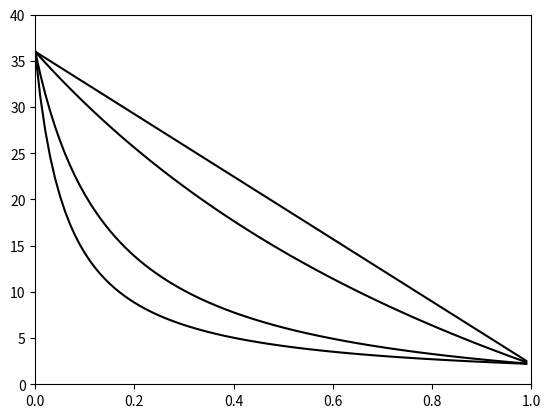
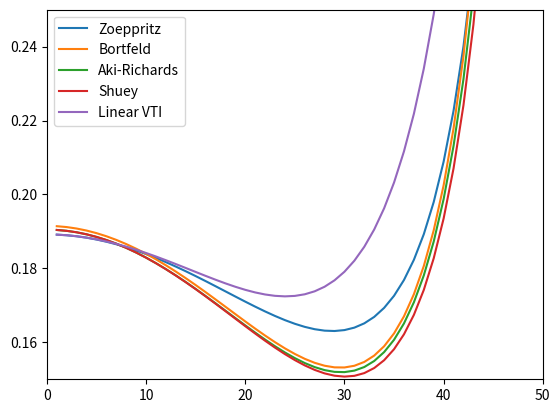
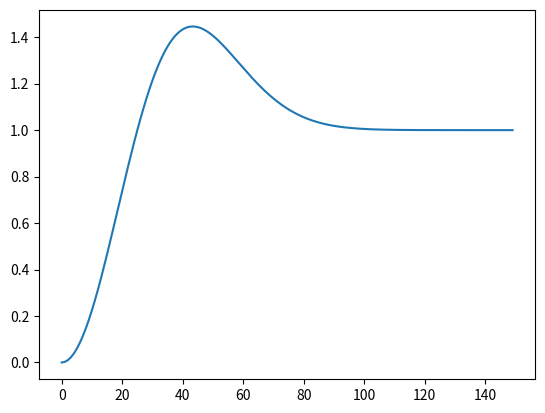

These charts were generated, in order, by the following Python code:
#!/usr/bin/env python
# -*- coding: utf-8 -*-
#   rppy - a geophysical library for Python
#   Copyright (c) 2014, Sean M. Contenti
#   All rights reserved.
#
#   Redistribution and use in source and binary forms, with or without
#   modification, are permitted provided that the following conditions are met:
#
#   1. Redistributions of source code must retain the above copyright notice,
#   this list of conditions and the following disclaimer.
#
#   2. Redistributions in binary form must reproduce the above copyright
#   notice, this list of conditions and the following disclaimer in the
#   documentation and/or other materials provided with the distribution.
#
#   THIS SOFTWARE IS PROVIDED BY THE COPYRIGHT HOLDERS AND CONTRIBUTORS
#   "AS IS" AND ANY EXPRESS OR IMPLIED WARRANTIES, INCLUDING, BUT NOT LIMITED
#   TO, THE IMPLIED WARRANTIES OF MERCHANTABILITY AND FITNESS FOR A PARTICULAR
#   PURPOSE ARE DISCLAIMED. IN NO EVENT SHALL THE COPYRIGHT HOLDER OR
#   CONTRIBUTORS BE LIABLE FOR ANY DIRECT, INDIRECT, INCIDENTAL, SPECIAL,
#   EXEMPLARY, OR CONSEQUENTIAL DAMAGES (INCLUDING, BUT NOT LIMITED TO,
#   PROCUREMENT OF SUBSTITUTE GOODS OR SERVICES; LOSS OF USE, DATA, OR PROFITS;
#   OR BUSINESS INTERRUPTION) HOWEVER CAUSED AND ON ANY THEORY OF LIABILITY,
#   WHETHER IN CONTRACT, STRICT LIABILITY, OR TORT (INCLUDING NEGLIGENCE OR
#   OTHERWISE) ARISING IN ANY WAY OUT OF THE USE OF THIS SOFTWARE, EVEN IF
#   ADVISED OF THE POSSIBILITY OF SUCH DAMAGE.


import numpy as np
import matplotlib.pyplot as plt


def phase_shift():
    return(None)


def ricker(f, t):
    """
    Calculates a standard zero-phase Ricker (Mexican Hat) wavelet for a given
    central frequency

    :param t: Time axis of wavelet.
    :param f: Central frequency of Ricker wavelet.
    """
    R = (1 - 2*np.pi**2*f**2*t**2)*np.exp(-np.pi**2*f**2*t**2)
    return(R)


def ormsby(t, f1, f2, f3, f4):
    """
    Calculates a standard zero-phase Ormsby wavelet for a given trapezoidal
    amplitude spectrum

    :param t: Time axis of wavelet.
    :param f1: Low-frequency stop-band.
    :param f2: Low-frequency corner.
    :param f3: High-frequency corner.
    :param f4: High-frequency stop-band.
    """
    O = (((np.pi*f4)**2/(np.pi*f4 - np.pi*f3)*np.sinc(np.pi*f4*t)**2 -
          (np.pi*f3)**2/(np.pi*f4 - np.pi*f3)*np.sinc(np.pi*f3*t)**2) -
         ((np.pi*f2)**2/(np.pi*f2 - np.pi*f1)*np.sinc(np.pi*f2*t)**2 -
          (np.pi*f1)**2/(np.pi*f2 - np.pi*f1)*np.sinc(np.pi*f1*t)**2))
    return(O)


def ruger_vti(a1, B1, p1, a2, B2, p2, e1, d1, y1, e2, d2, y2, theta1):
    """
    Calculates the P-wave reflection coefficient (Rpp) as a function of
    isotropy. Method uses the Ruger (1997) formulation.
    incidence angle theta for a anisotropic material with vertical tranvserse
    """
    theta2, thetas1, thetas2, p = snell(a1, a2, B1, B2, theta1)
    Z1 = p1*a1
    Z2 = p2*a2
    u1 = p1*(B1**2)
    u2 = p2*(B2**2)
    theta = (theta1 + theta2)/2
    a = (a1 + a2)/2
    B = (B1 + B2)/2
    Z = (Z1 + Z2)/2
    u = (u1 + u2)/2
    de = e2 - e1
    da = a2 - a1
    dZ = Z2 - Z1
    du = u2 - u1
    dd = d2 - d1

    Rpp_iso = (1/2*(dZ/Z) +
               1/2*(da/a - (2*B/a)**2*du/u)*np.sin(theta)**2 +
               1/2*(da/a)*np.sin(theta)**2*np.tan(theta)**2)

    Rpp_aniso = ((dd/2)*np.sin(theta)**2 +
                 (de/2)*np.sin(theta)**2*np.tan(theta)**2)

    Rpp = Rpp_iso + Rpp_aniso

    return(Rpp)


def avoa_hti():
    """
    Calculate P-wave reflection coefficient (Rpp) as a function of incidence
    angle and azimuth for an anisotropic material with horizontal transverse
    isotropy.
    """
    if Z == 0:
        Rpp = 1/2*dZ/Z + 1/2*(sa/a - (2*B/a)**2*(du/u - 2*dy) + dd)
    elif z == 90:
        a = 1
    else:
        a = 1
                    

def avoa_ortho():
    a = 1


def ciz_shapiro(K0, Kdry, Kf, u0, udry, uf, phi, Kphi=None, uphi=None):
    """
    Generalized form of Gassmann's equation to perform fluid substitution to
    allow for a solid (non-zero shear modulus) pore-filling material.

    """
    if Kphi is None:
        Kphi = K0

    Ksat = (1/Kdry - (1/Kdry - 1/K0)**2 /
            (phi*(1/Kf - 1/Kphi) + (1/Kdry - 1/K0)))

    usat = (1/udry - (1/udry - 1/u0)**2 /
            (phi*(1/uf - 1/uphi) + (1/udry - 1/u0)))

    return(Ksat, usat)


def gassmann(K0, Kin, Kfin, Kfout, phi):
    """
    Use Gassmann's equation to perform fluid substitution. Use the bulk modulus
    of a rock saturated with one fluid (or dry frame, Kfin=0) to preduct the
    bulk modulus of a rock second with a second fluid.

    :param K0: Frame mineral modulus (Gpa)
    :param Kin: Input rock modulus (can be fluid saturated or dry)
    :param Kfin: Bulk modulus of the pore-filling fluid of the inital rock
                 (0 if input is the dry-rock modulus)
    :param Kfout: Bulk modulus of the pore-filling fluid of the output
                  (0 if output is dry-rock modulus)
    :param phi: Porosity of the rock
    """
    A = Kfout / (phi*(K0 - Kfout))
    B = Kin / (K0 - Kin)
    C = Kfin / (phi*(K0 - Kfin))
    D = A + B - C

    Kout = K0*D / (1 + D)

    return(Kout)


def kuster_toksoz(Km, um, Ki, ui, xi, si, alpha=None):
    """
    Calculate the effective bulk and shear moduli of a background medium after
    introducing inclusions. Uses Berryman's generalization of the Kuster-
    Toksoz inclusion model.

    Note: Function is not currently set up to natively handle a multiphase
    material with more than one inclusion type.

    :param Km: Bulk modulus of the background medium.
    :param um: Shear modulus of the background medium.
    :param Ki: Bulk modulus of the inclusion material.
    :param ui: Shear modulus of the inclusion material.
    :param xi: Volume fraction of the inclusions
    :param si: Shape of the inclusions - sphere, needle, or, penny
    :param alpha: Aspect ratio of penny crack
    """
    def zeta(K, u):
        Z = u/6*(9*K + 8*u)/(K + 2*u)
        return(Z)

    def gamma(K, u):
        g = u*(3*K + u)/(3*K + 7*u)
        return(g)

    def beta(K, u):
        B = u*(3*K + u)/(3*K + 4*u)
        return(B)

    if si == 'sphere':
        Pmi = (Km + 4/3*um)/(Ki + 4/3*um)
        Qmi = (um + zeta(Km, um))/(ui + zeta(Km, um))
    elif si == 'needle':    # Manually vetted with RPH p.185 parameters
        Pmi = (Km + um + 1/3*ui)/(Ki + um + 1/3*ui)
        Qmi = 1/5*(4*um / (um + ui) +
                   2*(um + gamma(Km, um))/(ui + gamma(Km, um)) +
                   (Ki + 4/3*um)/(Ki + um + 1/3*ui))
    elif si == 'disk':
        Pmi = (Km + 4/3*ui)/(Ki + 4/3*ui)
        print(Pmi)
        if ui > 0:
            Qmi = (um + zeta(Ki, ui))/(ui + zeta(Ki, ui))
        else:
            Qmi = 0
    elif si == 'penny':
        Pmi = (Km + 4/3*ui)/(Ki + 4/3*ui + np.pi*alpha*beta(Km, um))
        Qmi = 1/5*(1 +
                   8*um / (4*ui + np.pi*alpha*(um + 2*beta(Km, um))) +
                   2*(Ki + 2/3*(ui + um)) /
                   (Ki + 4/3*ui + np.pi*alpha*beta(Km, um)))
        print(Pmi)
        print(Qmi)
    Kkt = (((Km + 4/3*um)*Km + 4/3*xi*(Ki - Km)*Pmi*um) /
           (Km + 4/3*um - xi*(Ki - Km)*Pmi))

    ukt = ((xi*(ui - um)*Qmi*zeta(Km, um) + (um + zeta(Km, um))*um) /
           (um + zeta(Km, um) - xi*(ui - um)*Qmi))

    out = {'K': Kkt, 'u': ukt}
    return(out)


def tuning_wedge(Rpp, f0, t):
    """
    Calculate the amplitude at the interface between the top two layers of a
    three layer system. (Intended as an aid to calculate the hypothetical
    thin-bed or tuning-wedge response)

    :param Rpp: Reflection coefficient between the top two layers
    :param f0: Dominant frequency of the Ricker source wavelet
    :param t: Time thickness of layer 2
    """
    A = Rpp*(1 - (1 - 2*np.pi**2*f0**2*(t/1000)**2) *
             np.exp(-np.pi**2*(t/1000)**2*f0**2))

    return A


def batzle_wang(P, T, fluid, S=None, G=None, api=None, Rg=None):
    """
    Calculate the elastic properties of reservoir fluids using the
    Batzle & Wang [1992] equations.

    :param P: Pressure (MPa)
    :param T: Temperature {deg C)
    :param fluid: Fluid type to calculate: brine, gas, or oil
    :param S: Salinity (brine only, in ppm)
    :param G: Gas gravity (gas mode only, ratio of gas density to air density
              at 15.6C and atmospheric pressure)
    :param api: American Petroleum Insitute (API) oil gravity
    :param Rg: Gas-oil ratio
    """

    if fluid == 'brine':
        S = S / (10**6)     # ppm to fraction of one
        w = np.array([
                      [1402.85,   1.524,     3.437e-3,  -1.197e-5],
                      [4.871,    -0.0111,    1.739e-4,  -1.628e-6],
                      [-0.04783,   2.747e-4, -2.135e-6,   1.237e-8],
                      [1.487e-4, -6.503e-7, -1.455e-8,   1.327e-10],
                      [-2.197e-7,  7.987e-10, 5.230e-11, -4.614e-13],
        ])

        rhow = (1 + (10**-6)*(-80*T - 3.3*(T**2) + 0.00175*(T**3) +
                489*P - 2*T*P + 0.016*(T**2)*P - (1.3e-5)*(T**3)*P -
                0.333*(P**2) - 0.002*T*(P**2)))

        rhob = rhow + S*(0.668 + 0.44*S + (10**-6)*(300*P - 2400*P*S +
                         T*(80 + 3*T - 3300*S - 13*P + 47*P*S)))

        Vw = 0
        for i in range(4):
            for j in range(3):
                Vw = Vw + w[i][j]*T**i*P**j

        Vb = (Vw + S*(1170 - 9.8*T + 0.055*T**2 - 8.5e-5*T**3 + 2.6*P -
              0.0029*T*P - 0.0476*P**2) + S**(3/2)*(780 - 10*P + 0.16*P**2) -
              1820*S**2)

        out = {'rho': rhob, 'Vp': Vb}

    elif fluid == 'oil':
        rho0 = 141.5 / (api + 131.5)
        B0 = 0.972 + 0.00038*(2.4*Rg*(G/rho0)**0.5 + T + 17.8)**(1.175)

        rho_r = (rho0/B0)*(1 + 0.001*Rg)**-1    # pseudo-density of oil
        rhog = (rho0 + 0.0012*G*Rg)/B0          # density of oil with gas
        rhop = (rhog + (0.00277*P -             # correct for pressure
                1.71e-7*P**3)*(rhog - 1.15)**2 + 3.49e-4*P)

        rho = rhop / (0.972 + 3.81e-4*(T + 17.78)**1.175)  # correct for temp
        Vp = 2096*(rho_r / (2.6 - rho_r))**0.5 - 3.7*T + 4.64*P

        out = {'rho': rho, 'Vp': Vp}

    elif fluid == 'gas':
        Ta = T + 273.15                 # absolute temperature
        Pr = P / (4.892 - 0.4048*G)     # pseudo-pressure
        Tr = Ta / (94.72 + 170.75*G)    # pseudo-temperature

        R = 8.31441
        d = np.exp(-(0.45 + 8*(0.56 - 1/Tr)**2)*Pr**1.2/Tr)
        c = 0.109*(3.85 - Tr)**2
        b = 0.642*Tr - 0.007*Tr**4 - 0.52
        a = 0.03 + 0.00527*(3.5 - Tr)**3
        m = 1.2*(-(0.45 + 8*(0.56 - 1/Tr)**2)*Pr**0.2/Tr)
        y = (0.85 + 5.6/(Pr + 2) + 27.1/(Pr + 3.5)**2 -
             8.7*np.exp(-0.65*(Pr + 1)))
        f = c*d*m + a
        E = c*d
        Z = a*Pr + b + E

        rhog = (28.8*G*P) / (Z*R*Ta)
        Kg = P*y / (1 - Pr*f/Z)

        out = {'rho': rhog, 'K': Kg}
    else:
        out = None

    return(out)


def snell(vp1, vp2, vs1, vs2, theta1):
    """
    Calculates the angles of and refraction and reflection for an incident
    P-wave in a two-layered system.

    :param vp1: Compressional velocity of upper layer.
    :param vp2: Compressional velocity of lower layer.
    :param vs1: Shear velocity of upper layer.
    :param vs2: Shear velocity of lower layer.
    :param theta1: Angle of incidence of P-wave in upper layer
    """
    theta_crit_1 = np.arcsin(vp1/vp2)
    theta_crit_2 = np.arcsin(vp1/vs2)
    p = np.sin(theta1)/vp1          # Ray parameter
    if theta1 >= theta_crit_1:
        theta2 = None
        thetas1 = np.arcsin(p*vs1)  # S-wave reflection
        thetas2 = np.arcsin(p*vs2)  # S-wave refraction
    elif theta1 >= theta_crit_2:
        theta2 = None
        thetas1 = np.arcsin(p*vs1)  # S-wave reflection
        thetas2 = None              # S-wave refraction
    else:
        theta2 = np.arcsin(p*vp2)   # P-wave refraction
        thetas1 = np.arcsin(p*vs1)  # S-wave reflection
        thetas2 = np.arcsin(p*vs2)  # S-wave refraction

        return(theta2, thetas1, thetas2, p)


def shuey(vp1, vs1, rho1, vp2, vs2, rho2, theta1):
    """
    Calculate the AVO response for a PP reflection based on the Shuey
    (two-term) approximation to the Zoeppritz equations.

    :param vp1: Compressional velocity of upper layer.
    :param vs1: Shear velocity of upper layer.
    :param rho1: Density of upper layer.
    :param vp2: Compressional velocity of lower layer.
    :param vs2: Shear velocity of lower layer.
    :param rho2: Density of lower layer.
    :param theta1: Angle of incidence for P wave in upper layer.
    """
    theta2, thetas1, thetas2, p = snell(vp1, vp2, vs1, vs2, theta1)
    dvp = vp2 - vp1
    drho = rho2 - rho1
    dvs = vs2 - vs1
    rho = (rho1 + rho2) / 2.
    vs = (vs1 + vs2) / 2.
    vp = (vp1 + vp2) / 2.
    theta = (theta1 + theta2)/2

    R0 = 0.5*(dvp/vp + drho/rho)
    B = 0.5*dvp/vp - 2*vs**2/vp**2*(drho/rho + 2*dvs/vs)
    C = 0.5*dvp/vp

    Rpp = R0 + B*np.sin(theta)**2 + C*(np.tan(theta)**2 - np.sin(theta)**2)

    return(Rpp)


def aki_richards(vp1, vs1, rho1, vp2, vs2, rho2, theta1):
    """
    Calculate the AVO response for a PP reflection based on the Aki-Richards
    approximation to the Zoeppritz equations.

    :param vp1: Compressional velocity of upper layer.
    :param vs1: Shear velocity of upper layer.
    :param rho1: Density of upper layer.
    :param vp2: Compressional velocity of lower layer.
    :param vs2: Shear velocity of lower layer.
    :param rho2: Density of lower layer.
    :param theta1: Angle of incidence for P wave in upper layer.
    """
    theta2, thetas1, thetas2, p = snell(vp1, vp2, vs1, vs2, theta1)
    dvp = vp2 - vp1
    dvs = vs2 - vs1
    drho = rho2 - rho1
    theta = (theta1 + theta2) / 2.
    rho = (rho1 + rho2) / 2.
    vp = (vp1 + vp2) / 2.
    vs = (vs1 + vs2) / 2.

    Rpp = (0.5 * (1 - 4 * p**2 * vs**2) * (drho / rho) +
           (dvp / (2 * np.cos(theta)**2 * vp)) - (4 * p**2 * vs**2 * dvs / vs))

    return(Rpp)


def zoeppritz(vp1, vs1, rho1, vp2, vs2, rho2, theta1):
    """
    Calculate the AVO response for a PP reflection based on the exact matrix
    formulation of the Zoeppritz equations.

    :param vp1: Compressional velocity of upper layer.
    :param vs1: Shear velocity of upper layer.
    :param rho1: Density of upper layer.
    :param vp2: Compressional velocity of lower layer.
    :param vs2: Shear velocity of lower layer.
    :param rho2: Density of lower layer.
    :param theta1: Angle of incidence for P wave in upper layer.
    """
    # Need reflection and refraction angles for Zoeppritz
    theta2, thetas1, thetas2, p = snell(vp1, vp2, vs1, vs2, theta1)

    M = np.array([
        [-np.sin(theta1), -np.cos(thetas1), np.sin(theta2), np.cos(thetas2)],
        [np.cos(theta1), -np.sin(thetas1), np.cos(theta2), -np.sin(thetas2)],
        [2.*rho1*vs1*np.sin(thetas1)*np.cos(theta1),
         rho2*vs1*(1.-2.*np.sin(thetas2)**2),
         2.*rho2*vs2*np.sin(thetas2)*np.cos(theta2),
         rho2*vs2*(1.-2.*np.sin(thetas2)**2)],
        [-rho1*vp1*(1.-2.*np.sin(thetas1)**2),
         rho1*vs1*np.sin(2.*thetas1),
         rho2*vp2*(1.-2.*np.sin(thetas2)**2),
         -rho2*vs2*np.sin(2.*thetas2)]])

    N = np.array([
        [np.sin(theta1), np.cos(thetas1), -np.sin(theta2), -np.cos(thetas2)],
        [np.cos(theta1), -np.sin(thetas1), np.cos(theta2), -np.sin(thetas2)],
        [2.*rho1*vs1*np.sin(thetas1)*np.cos(theta1),
         rho2*vs1*(1.-2.*np.sin(thetas2)**2),
         2.*rho2*vs2*np.sin(thetas2)*np.cos(theta2),
         rho2*vs2*(1.-2.*np.sin(thetas2)**2)],
        [rho1*vp1*(1.-2.*np.sin(thetas1)**2),
         -rho1*vs1*np.sin(2.*thetas1),
         -rho2*vp2*(1.-2.*np.sin(thetas2)**2),
         rho2*vs2*np.sin(2.*thetas2)]])

    Z = np.dot(np.linalg.inv(M), N)

    Rpp = Z[0][0]
    Rps = Z[1][0]
    Tpp = Z[2][0]
    Tps = Z[3][0]

    return(Rpp, Rps, Tpp, Tps)


def bortfeld(vp1, vs1, rho1, vp2, vs2, rho2, theta1):
    """
    Calculate the AVO response for a PP reflection based on the Bortfeld
    approximation to the Zoeppritz equations.

    :param vp1: Compressional velocity of upper layer.
    :param vs1: Shear velocity of upper layer.
    :param rho1: Density of upper layer.
    :param vp2: Compressional velocity of lower layer.
    :param vs2: Shear velocity of lower layer.
    :param rho2: Density of lower layer.
    :param theta1: Angle of incidence for P wave in upper layer.
    """
    theta2, thetas1, thetas2, p = snell(vp1, vp2, vs1, vs2, theta1)

    Rpp = (0.5 * np.log((vp2 * rho2 * np.cos(theta1)) /
           (vp1 * rho1 * np.cos(theta2))) + (np.sin(theta1)/vp1)**2 * (vs1**2 -
           vs2**2) * (2 + np.log(rho2 / rho1) / np.log(vs2 / vs1)))

    return Rpp


def hashin_shtrikman(K, u, f):
    """
    Compute the Hashin-Shtrikman upper and lower bounds for a
    multi-constituent mixture.

    :param K: Bulk moduli of the individual constituents.
    :param u: Shear moduli of the individual constituents.
    :param f: Volume fraction of the individual constituents.
    """

    def HSlambda(z):
        L = np.sum(f/(K + (4/3)*z))**-1 - (4/3)*z
        return (L)

    def HSgamma(z):
        G = np.sum((f/(u + z)))**(-1) - z
        return (G)

    def HSzeta(K, u):
        z = (u/6)*((9*K+8*u)/(K+2*u))
        return (z)

    K_hi = HSlambda(np.amax(u))
    K_lo = HSlambda(np.amin(u))

    u_hi = HSgamma(HSzeta(np.amax(K), np.amax(u)))
    u_lo = HSgamma(HSzeta(np.amin(K), np.amin(u)))

    return(K_hi, K_lo, u_hi, u_lo)


def voight_reuss_hill(M, f):
    """
    Compute the Voight, Reuss, and Voight-Reuss-Hill averages for a
    multi-constituent mixture.

    :param M: Input moduli of the individual constituents.
    :param f: Volume fractions of the individual constituents.
    """
    v = np.sum(M*f)
    r = 1/np.sum(f/M)
    h = (v + r) / 2.
    return(v, r, h)


def youngs(v=None, u=None, K=None, L=None, Vp=None, Vs=None, rho=None):
    """
    Compute the Young's modulus of a material given sufficient other moduli.

    :param: v: Poisson's ratio (combine with u, K, or L)
    :param u: Shear modulus (combine with v, K, or L)
    :param K: Bulk modulus (combine with v, u, or L)
    :param L: First Lame parameter (combine with v, u, or K)
    :param Vp: Compressional velocity (combine with Vs and rho)
    :param Vs: Shear velocity (combine with Vp and rho)
    :param rho: Density (combine with Vp and Vs)
    """
    if v and u:
        E = 2*u*(1+v)
    elif v and K:
        E = 3*K*(1-2*v)
    elif v and L:
        E = (L*(1+v)*(1-2*v))/(v)
    elif u and K:
        E = (9*K*u)/(3*K+u)
    elif u and L:
        E = u*(3*L+2*u)/(L+u)
    elif K and L:
        E = 9*K*(K-L)/(3*K-L)
    elif Vp and Vs and rho:
        E = rho*Vs**2*(3*Vp**2-4*Vs**2)/(Vp**2-Vs**2)
    else:
        E = None
    return(E)


def poissons(E=None, u=None, K=None, L=None, Vp=None, Vs=None, rho=None):
    """
    Compute the Poisson's modulus of a material given sufficient other moduli.

    :param: E: Young's ratio (combine with u, K, or L)
    :param u: Shear modulus (combine with E, K, or L)
    :param K: Bulk modulus (combine with E, u, or L)
    :param L: First Lame parameter (combine with E, u, or K)
    :param Vp: Compressional velocity (combine with Vs and rho)
    :param Vs: Shear velocity (combine with Vp and rho)
    :param rho: Density (combine with Vp and Vs)
    """
    if E and u:
        v = (E-2*u)/(2*u)
    elif E and K:
        v = (3*K - E)/(6*K)
    elif E and L:
        R = np.sqrt(E**2 + 9*L**2 + 2*E*L)
        v = (2*L)/(E+L+R)
    elif u and K:
        v = (3*K-2*u)/(6*K + 2*u)
    elif u and L:
        v = L/(2*(L+u))
    elif K and L:
        v = L/(3*K-L)
    elif Vp and Vs and rho:
        v = (Vp**2 - 2*Vs**2)/(2*(Vp**2-Vs**2))
    else:
        v = None
    return(v)


def shear(E=None, v=None, K=None, L=None, Vp=None, Vs=None, rho=None):
    """
    Compute the shear modulus of a material given sufficient other moduli.

    :param: E: Young's modulus (combine with v, K, or L)
    :param v: Poisson's ratio (combine with E, K, or L)
    :param K: Bulk modulus (combine with E, v, or L)
    :param L: First Lame parameter (combine with E, v, or K)
    :param Vp: Compressional velocity (combine with Vs and rho)
    :param Vs: Shear velocity (combine with Vp and rho)
    :param rho: Density (combine with Vp and Vs)
    """
    if E and v:
        u = E/(2*(1+v))
    elif E and K:
        u = 3*K*E/(9*K-E)
    elif E and L:
        R = np.sqrt(E**2 + 9*L**2 + 2*E*L)
        u = (E-3*L+R)/4
    elif v and K:
        u = 3*K*(1-2*v)/(2*(1+v))
    elif v and L:
        u = L*(1-2*v)/(2*v)
    elif K and L:
        u = (3/2)*(K-L)
    elif Vp and Vs and rho:
        u = rho*Vs**2
    else:
        u = None
    return(u)


def bulk(E=None, v=None, u=None, L=None, Vp=None, Vs=None, rho=None):
    """
    Compute the bulk modulus of a material given sufficient other moduli.

    :param: E: Young's modulus (combine with v, u, or L)
    :param v: Poisson's ratio (combine with E, u, or L)
    :param u: shear modulus (combine with E, v, or L)
    :param L: First Lame parameter (combine with E, v, or u)
    :param Vp: Compressional velocity (combine with Vs and rho)
    :param Vs: Shear velocity (combine with Vp and rho)
    :param rho: Density (combine with Vp and Vs)
    """
    if E and v:
        K = E/(3*(1-2*v))
    elif E and u:
        K = E*u/(3*(3*u-E))
    elif E and L:
        R = np.sqrt(E**2 + 9*L**2 + 2*E*L)
        K = (E+3*L+R)/6
    elif v and u:
        K = 2*u*(1+v)/(3*(1-2*v))
    elif v and L:
        K = L*(1+v)/(3*v)
    elif u and L:
        K = (3*L+2*u)/3
    elif Vp and Vs and rho:
        K = rho*(Vp**2 - 4*Vs**2/3)
    else:
        K = None
    return(K)


def lame(E=None, v=None, u=None, K=None, Vp=None, Vs=None, rho=None):
    """
    Compute the first Lame's parameter of a material given other moduli.

    :param: E: Young's modulus (combine with v, u, or K)
    :param v: Poisson's ratio (combine with E, u, or K)
    :param u: shear modulus (combine with E, v, or K)
    :param K: Bulk modulus (combine with E, v, or u)
    :param Vp: Compressional velocity (combine with Vs and rho)
    :param Vs: Shear velocity (combine with Vp and rho)
    :param rho: Density (combine with Vp and Vs)
    """
    if E and v:
        L = E*v/((1+v)*(1-2*v))
    elif E and u:
        L = u*(E - 2*u)/(3*u - E)
    elif E and K:
        L = 3*K*(3*K-E)/(9*K-E)
    elif v and u:
        L = 2*u*v/(1-2*v)
    elif v and K:
        L = 3*K*v/(1+v)
    elif u and K:
        L = (3*K-2*u)/3
    elif Vp and Vs and rho:
        L = rho*(Vp**2 - 2*Vs**2)
    else:
        L = None
    return(L)


def Vp(rho, E=None, v=None, u=None, K=None, L=None):
    """
    Compute P-velocity of a material given other moduli.

    :param E: Young's modulus (combine with v, u, or K)
    :param v: Poisson's ratio (combine with E, u, or K)
    :param u: shear modulus (combine with E, v, or K)
    :param K: Bulk modulus (combine with E, v, or u)
    :param L: First Lame parameter (combine with E, v, or u)
    :param rho: Density
    """
    if E and v:
        u = shear(E=E, v=v)
        K = bulk(E=E, v=v)
        Vp = np.sqrt((K + 4/3*u)/rho)
    elif E and u:
        K = bulk(E=E, u=u)
        Vp = np.sqrt((K + 4/3*u)/rho)
    elif E and K:
        u = shear(E=E, K=K)
        Vp = np.sqrt((K + 4/3*u)/rho)
    elif E and L:
        K = bulk(E=E, L=L)
        u = shear(E=E, L=L)
        Vp = np.sqrt((K + 4/3*u)/rho)
    elif v and u:
        K = bulk(v=v, u=u)
        Vp = np.sqrt((K + 4/3*u)/rho)
    elif v and K:
        u = shear(v=v, K=K)
        Vp = np.sqrt((K + 4/3*u)/rho)
    elif v and L:
        K = bulk(v=v, L=L)
        u = shear(v=v, L=L)
        Vp = np.sqrt((K + 4/3*u)/rho)
    elif u and K:
        Vp = np.sqrt((K + 4/3*u)/rho)
    elif u and L:
        K = bulk(u=u, L=L)
        Vp = np.sqrt((K + 4/3*u)/rho)
    elif K and L:
        u = shear(K=K, L=L)
        Vp = np.sqrt((K + 4/3*u)/rho)
    else:
        Vp = None
    return(Vp)


def Vs(rho, E=None, v=None, u=None, K=None, L=None):
    """
    Compute S-velocity of a material given other moduli.

    :param E: Young's modulus (combine with v, u, or K)
    :param v: Poisson's ratio (combine with E, u, or K)
    :param u: shear modulus (combine with E, v, or K)
    :param K: Bulk modulus (combine with E, v, or u)
    :param L: First Lame parameter (combine with E, v, or u)
    :param rho: Density
    """
    if u:
        Vs = np.sqrt(u/rho)
    elif E and v:
        u = shear(E=E, v=v)
        Vs = np.sqrt(u/rho)
    elif E and K:
        u = shear(E=E, K=K)
        Vs = np.sqrt(u/rho)
    elif E and L:
        u = shear(E=E, L=L)
        Vs = np.sqrt(u/rho)
    elif v and K:
        u = shear(v=v, K=K)
        Vs = np.sqrt(u/rho)
    elif v and L:
        u = shear(v=v, L=L)
        Vs = np.sqrt(u/rho)
    elif K and L:
        u = shear(K=K, L=L)
        Vs = np.sqrt(u/rho)
    else:
        Vs = None
    return(Vs)


def main(*args):

    K = np.array([36, 2.2])
    u = np.array([31, 2.2])

    fw = np.arange(0, 1, 0.01)

    v = np.empty(np.shape(fw))
    r = np.empty(np.shape(fw))
    h = np.empty(np.shape(fw))
    hsu = np.empty(np.shape(fw))
    hsl = np.empty(np.shape(fw))

    for x in np.arange(0, len(fw)):
        v[x], r[x], h[x] = voight_reuss_hill(K, np.array([1-fw[x], fw[x]]))
        returned = hashin_shtrikman(K, u, np.array([1-fw[x], fw[x]]))
        hsu[x] = returned[0]
        hsl[x] = returned[1]

    plt.plot(fw, v, 'k')
    plt.plot(fw, r, 'k')
    plt.plot(fw, hsu, 'k')
    plt.plot(fw, hsl, 'k')

    plt.axis([0, 1, 0, 40])
    plt.show()

    thetas = np.arange(1, 47, 1)
    Rppz = np.empty(np.shape(thetas))
    Rppb = np.empty(np.shape(thetas))
    Rppak = np.empty(np.shape(thetas))
    Rpps = np.empty(np.shape(thetas))
    Rpvti = np.empty(np.shape(thetas))

    plt.figure(2)
    for n in range(np.size(thetas)):
        dummy = zoeppritz(3000, 1500,
                          2000, 4000,
                          2000, 2200,
                          np.radians(thetas[n]))
        Rppz[n] = dummy[0]
        Rppb[n] = bortfeld(3000, 1500,
                           2000, 4000,
                           2000, 2200,
                           np.radians(thetas[n]))
        Rppak[n] = aki_richards(3000, 1500,
                                2000, 4000,
                                2000, 2200,
                                np.radians(thetas[n]))
        Rpps[n] = shuey(3000, 1500, 2000,
                        4000, 2000, 2200,
                        np.radians(thetas[n]))
        Rpvti[n] = ruger_vti(3000, 1500, 2000,
                         4000, 2000, 2200,
                         0., 0., 0. ,
                         0.1, 0.1, 0.1,
                         np.radians(thetas[n]))

    plt.plot(thetas, Rppz, thetas, Rppb, thetas, Rppak, thetas, Rpps, thetas, Rpvti)
    plt.legend(['Zoeppritz', 'Bortfeld', 'Aki-Richards', 'Shuey', 'Linear VTI'])
    plt.xlim([0, 50])
    plt.ylim([0.15, 0.25])
    plt.show()

    t = np.arange(0, 15, 0.1)

    A = tuning_wedge(1, 90, t)

    plt.figure(3)
    plt.plot(A)

    #########################################
    Km = 37
    um = 44
    Ki = 2.25
    ui = 0
    xi = 0.1
    si = 'sphere'

    em = kuster_toksoz(Km, um, Ki, ui, xi, si)

    print(em['K'])
    print(em['u'])


if __name__ == "__main__":
    main()
